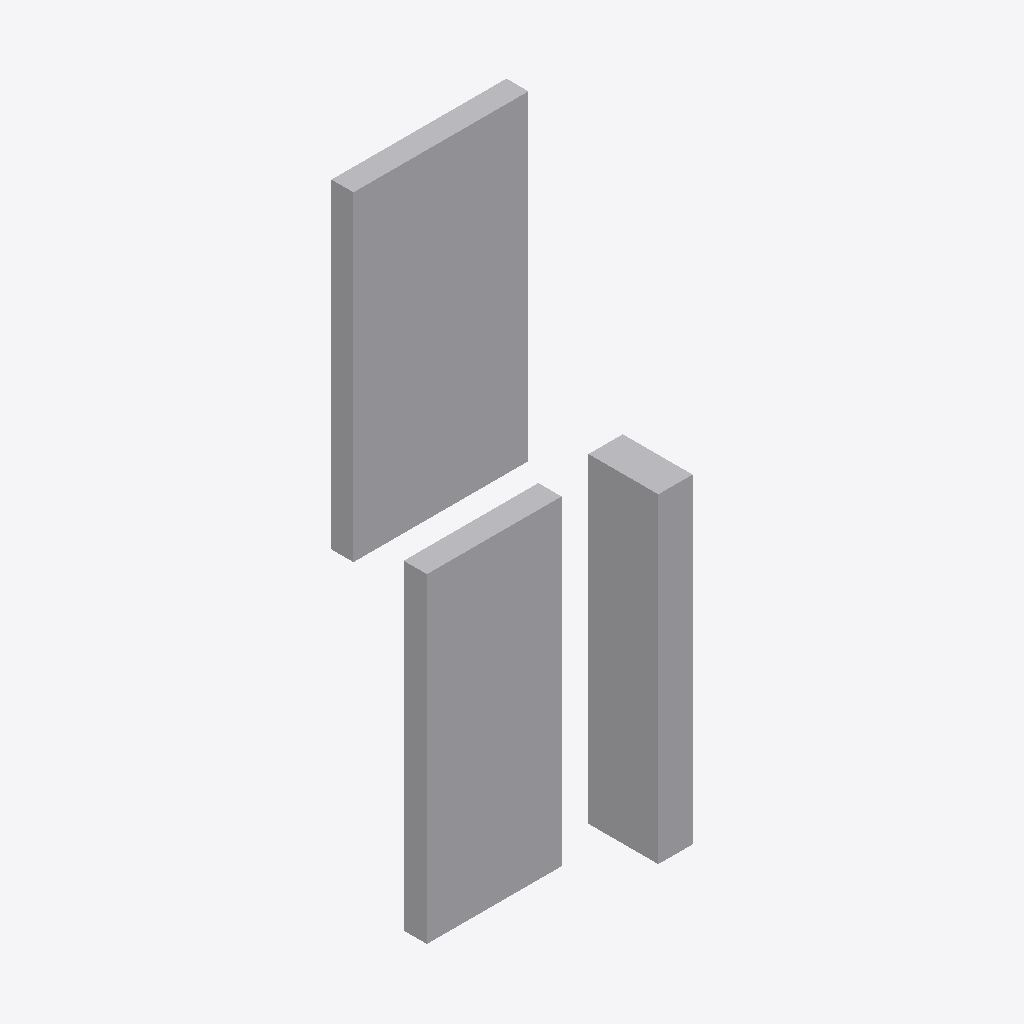
Isometric view of an IFC building model (IFC-SPF (STEP), schema IFC4, length unit metre), seen from the south-west, elements coloured by IFC class: 1 other element (light grey).
Extent 6.7 m × 3.2 m × 17.5 m (x, y, z). Storeys (1): unnamed at 0.00 m. Elements (1): 1 IfcElement.

HEADER;
FILE_DESCRIPTION(('ViewDefinition [CoordinationView]'),'2;1');
FILE_NAME('','2020-05-27T14:45:37',(),(),'IfcOpenShell 0.7.0-dev','IfcOpenShell 0.7.0-dev','');
FILE_SCHEMA(('IFC4'));
ENDSEC;
DATA;
#10=IFCPROJECT('Test-Slab',$,'OpenPlant IFC Exporter',$,$,$,$,(#6),#9);
#28=IFCSITE('3REbrd$cz9rhN5m3nJBOv8',#22,$,$,$,#27,$,$,.ELEMENT.,$,$,$,$,$);
#35=IFCBUILDING('14ReHA7I15L88MVwfvInQL',#22,$,$,$,#34,$,$,.ELEMENT.,$,$,$);
#42=IFCBUILDINGSTOREY('3Rr13IniD84v4usju7Ik82',#22,$,$,$,#41,$,$,.ELEMENT.,$);
#89=IFCELEMENT('Parametric Solid/Surface',#22,'Parametric Solid/Surface','Parametric Solid/Surface',$,#88,#83,$);
ENDSEC;
